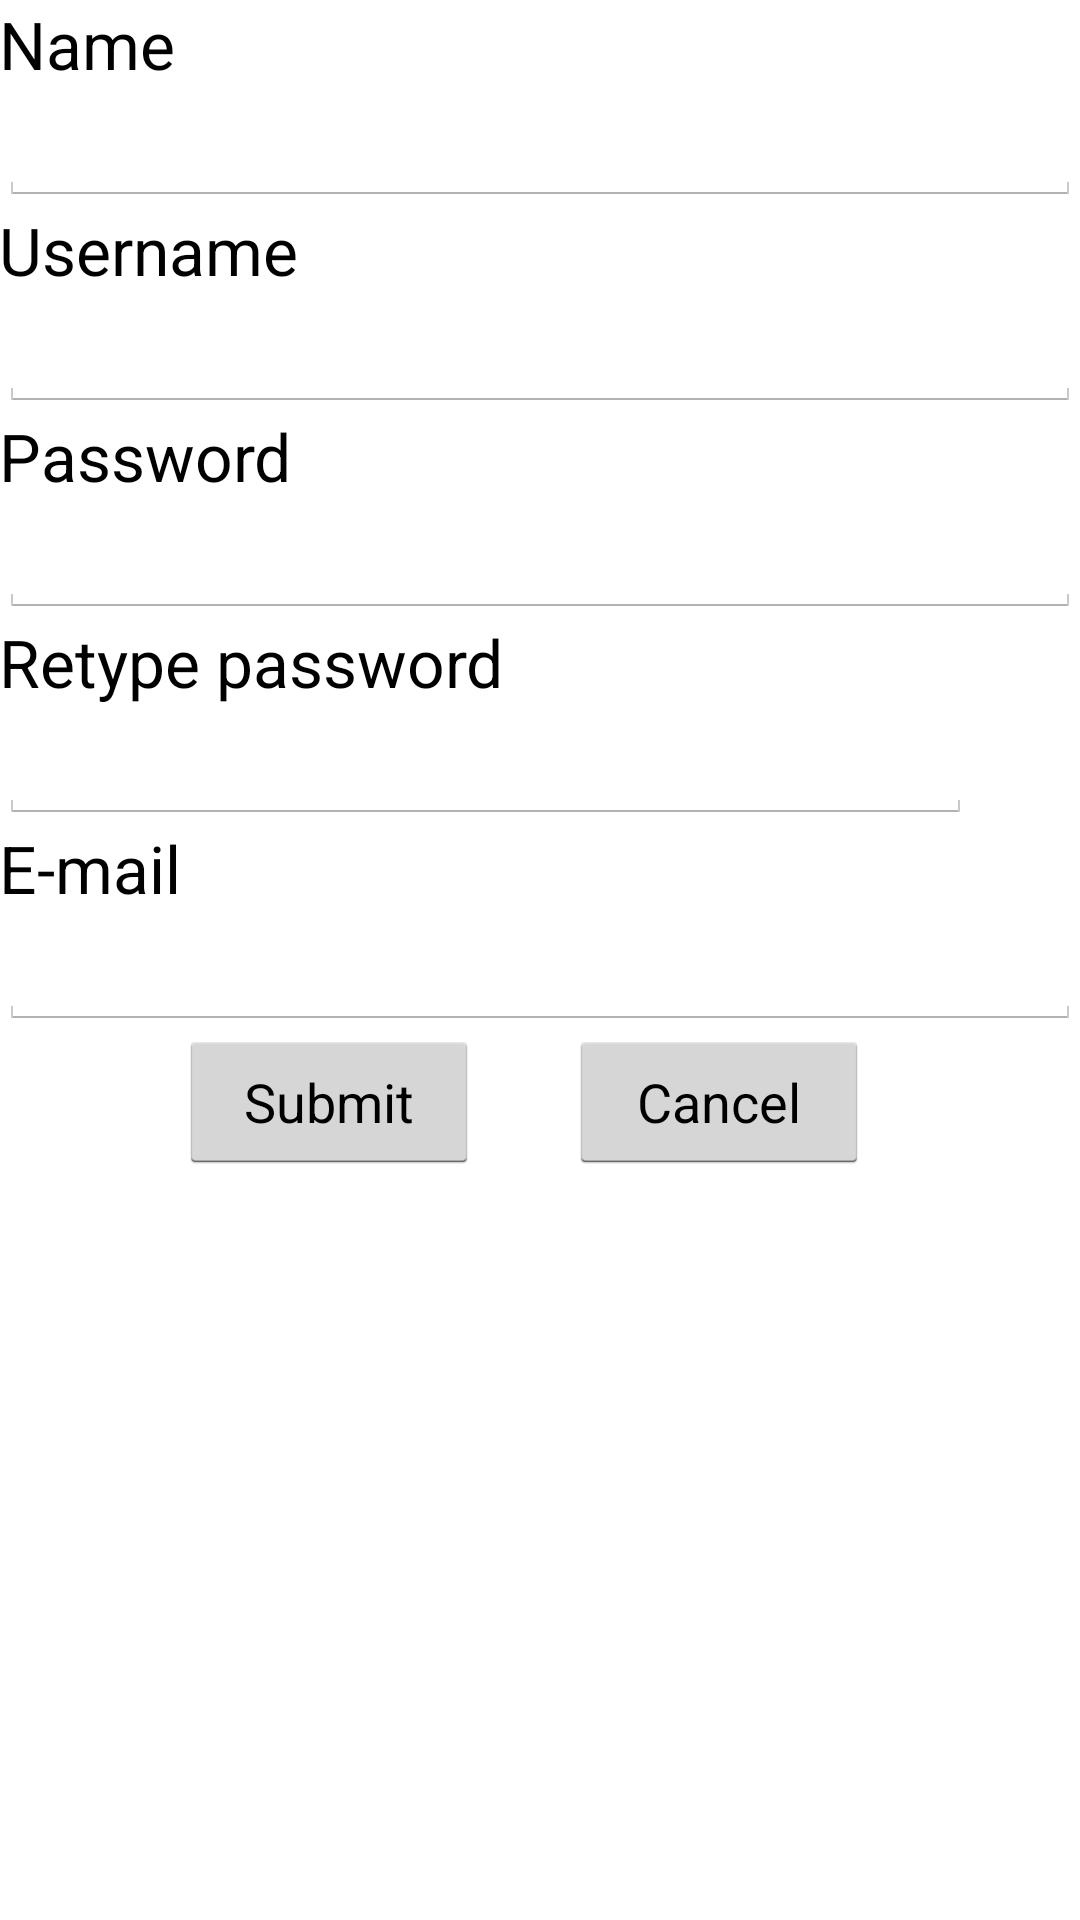

This screen was rendered from an Android layout file. Write that file and the resources it references.
<!-- AndroidManifest.xml: application theme AppTheme -->
<!-- res/layout/fragment_register.xml -->
<RelativeLayout xmlns:android="http://schemas.android.com/apk/res/android"
    xmlns:tools="http://schemas.android.com/tools" android:layout_width="match_parent"
    android:layout_height="match_parent" android:paddingLeft="@dimen/activity_horizontal_margin"
    android:paddingRight="@dimen/activity_horizontal_margin"
    android:paddingTop="@dimen/activity_vertical_margin"
    android:paddingBottom="@dimen/activity_vertical_margin"
    android:background="#ffffff"
    tools:context="com.example.android.location.RegisterActivity">

    <ScrollView
        android:layout_width="match_parent"
        android:layout_height="match_parent">

        <LinearLayout
            android:orientation="vertical"
            android:layout_width="fill_parent"
            android:layout_height="fill_parent"
            android:layout_centerHorizontal="true"
            android:layout_alignParentTop="true">

            <TextView
                android:layout_width="wrap_content"
                android:layout_height="wrap_content"
                android:textAppearance="?android:attr/textAppearanceLarge"
                android:text="Name"
                android:id="@+id/NameID" />

            <EditText
                android:layout_width="match_parent"
                android:layout_height="wrap_content"
                android:id="@+id/editNameID"
                android:lines="1"
                android:maxLines="1"

                />

            <TextView
                android:layout_width="wrap_content"
                android:layout_height="wrap_content"
                android:textAppearance="?android:attr/textAppearanceLarge"
                android:text="Username"
                android:id="@+id/uNameID" />

            <EditText
                android:layout_width="match_parent"
                android:layout_height="wrap_content"
                android:id="@+id/editUNameID" />

            <TextView
            android:layout_width="wrap_content"
            android:layout_height="wrap_content"
            android:textAppearance="?android:attr/textAppearanceLarge"
            android:text="Password"
            android:id="@+id/passID" />

            <EditText
                android:layout_width="match_parent"
                android:layout_height="wrap_content"
                android:inputType="textPassword"
                android:id="@+id/editPassID" />

            <TextView
                android:layout_width="wrap_content"
                android:layout_height="wrap_content"
                android:textAppearance="?android:attr/textAppearanceLarge"
                android:text="Retype password"
                android:id="@+id/passReID" />
            <LinearLayout
                android:layout_width="match_parent"
                android:layout_height="wrap_content"
                android:orientation="horizontal">
                <EditText
                    android:layout_width="0dp"
                    android:layout_weight="0.9"

                    android:layout_height="wrap_content"
                    android:inputType="textPassword"
                    android:id="@+id/editPassReID" />
                <ImageView
                    android:layout_width="0dp"
                    android:layout_weight="0.1"
                    android:layout_height="match_parent"
                    android:id="@+id/checkmarkID"
                    />
            </LinearLayout>

            <TextView
                android:layout_width="wrap_content"
                android:layout_height="wrap_content"
                android:textAppearance="?android:attr/textAppearanceLarge"
                android:text="E-mail"
                android:id="@+id/emailID" />

            <EditText
                android:layout_width="match_parent"
                android:layout_height="wrap_content"
                android:id="@+id/editEmailID" />

            <LinearLayout
                android:layout_width="match_parent"
                android:layout_height="match_parent">
                android:orientation="horizontal">

                <Button
                    android:layout_width="100dp"
                    android:layout_height="wrap_content"
                    android:text="Submit"
                    android:id="@+id/submitID"
                    android:layout_gravity="center"
                    android:layout_marginLeft="60dp"
                    />


                <Button
                    android:layout_width="100dp"
                    android:layout_height="wrap_content"
                    android:text="Cancel"
                    android:id="@+id/cancelID"
                    android:layout_gravity="center"
                    android:layout_marginLeft="30dp"
                    />
            </LinearLayout>
        </LinearLayout>
    </ScrollView>
</RelativeLayout>
<!-- resources referenced by this layout -->
<resources>
  <style name="AppTheme" parent="AppBaseTheme">
          
      </style>
  <style name="AppBaseTheme" parent="android:Theme.Holo.Light">
          
      </style>
</resources>
